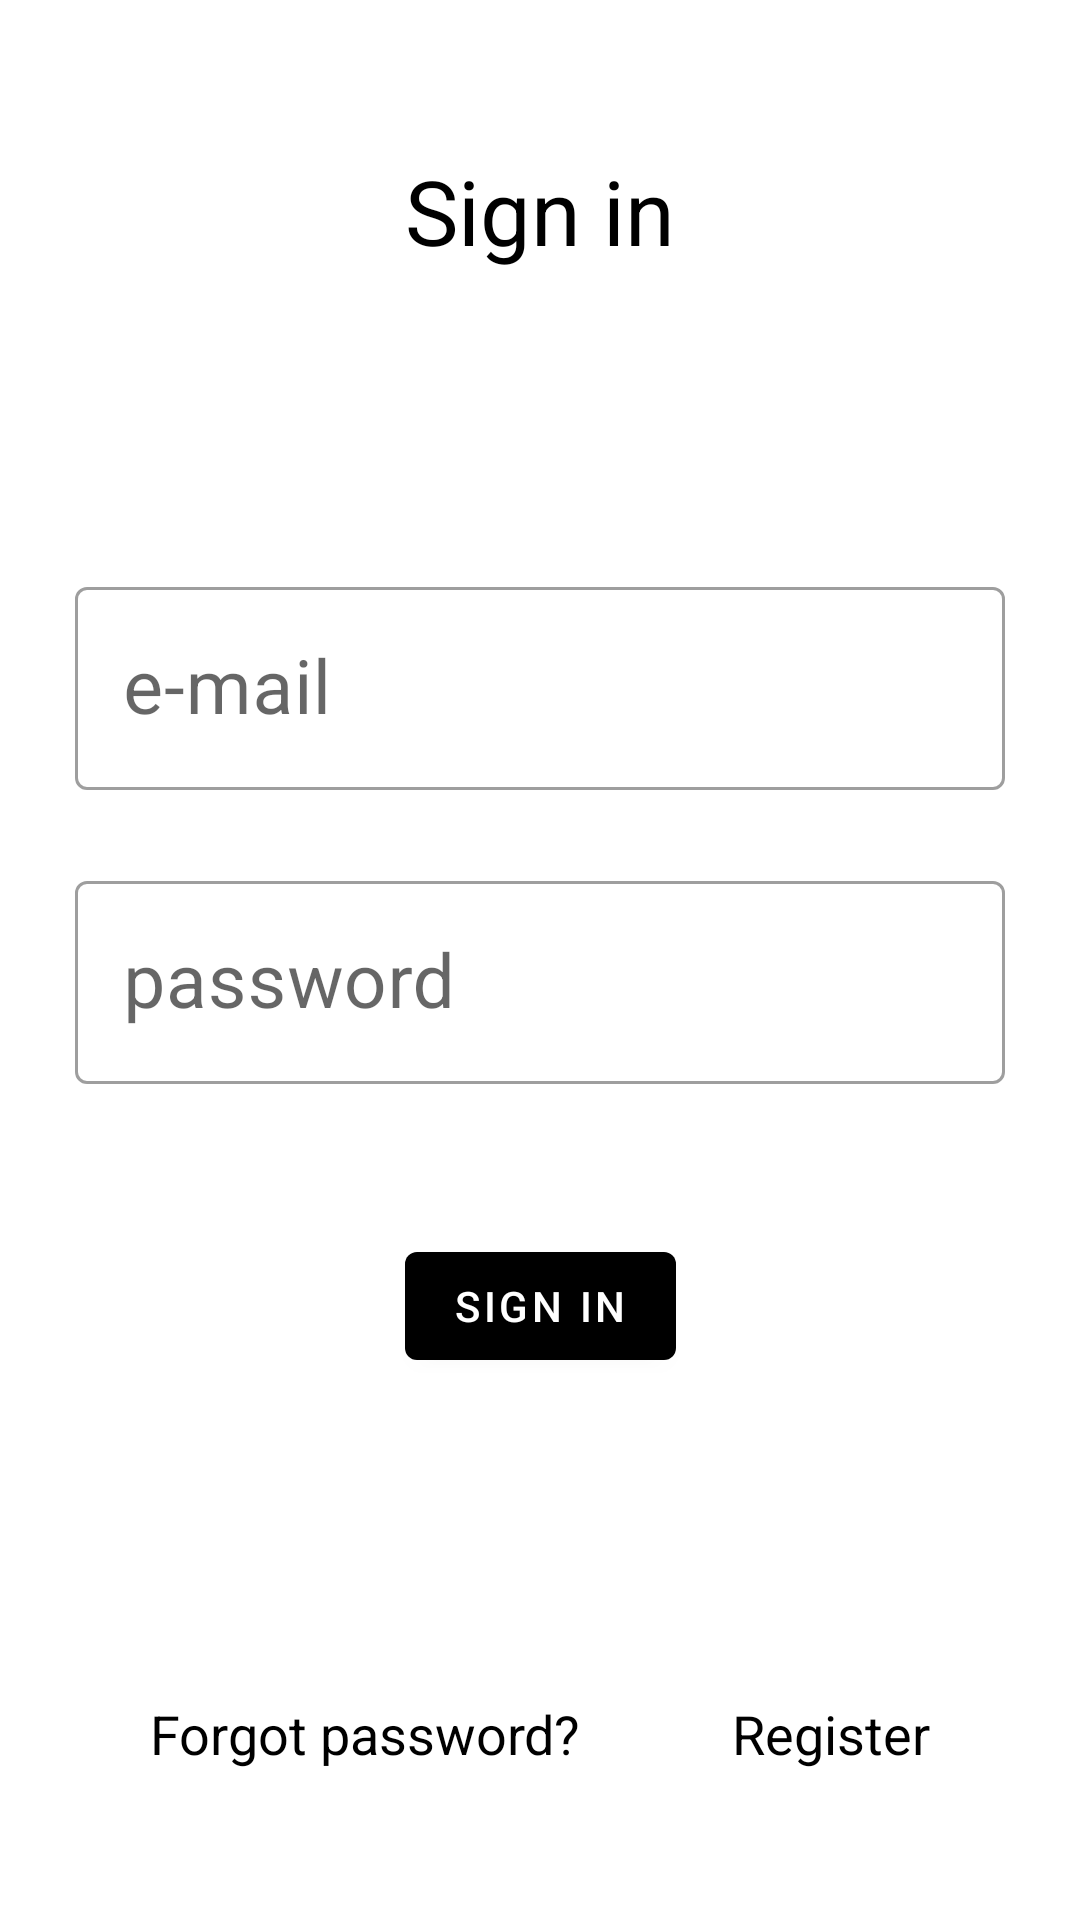

Android layout source for this screen:
<!-- AndroidManifest.xml: application theme Theme.TreadmillAssistant -->
<!-- res/layout/login_page_layout.xml -->
<?xml version="1.0" encoding="utf-8"?>
<androidx.constraintlayout.widget.ConstraintLayout
    xmlns:android="http://schemas.android.com/apk/res/android"
    xmlns:app="http://schemas.android.com/apk/res-auto"
    android:layout_width="match_parent"
    android:layout_height="match_parent">

    <TextView
        android:id="@+id/sing_in_text_view"
        android:layout_width="match_parent"
        android:layout_height="wrap_content"
        android:layout_marginTop="50dp"
        android:gravity="center"
        android:text="@string/sign_in_label"
        android:textSize="30sp"
        app:layout_constraintTop_toTopOf="parent" />

    <com.google.android.material.textfield.TextInputLayout
        android:layout_width="match_parent"
        android:layout_height="wrap_content"
        android:id = "@+id/email_input_layout"
        app:layout_constraintTop_toBottomOf="@id/sing_in_text_view"
        android:layout_marginTop="100dp"
        android:layout_marginStart="25dp"
        android:layout_marginEnd="25dp">
        <com.google.android.material.textfield.TextInputEditText
            android:layout_width="match_parent"
            android:layout_height="wrap_content"
            android:id = "@+id/email_input"
            android:inputType="textEmailAddress"
            android:hint="@string/e_mail_hint"
            android:textSize="25sp"/>
    </com.google.android.material.textfield.TextInputLayout>

    <com.google.android.material.textfield.TextInputLayout
        android:layout_width="match_parent"
        android:layout_height="wrap_content"
        android:id = "@+id/password_input_layout"
        app:layout_constraintTop_toBottomOf="@id/email_input_layout"
        android:layout_marginTop="25dp"
        android:layout_marginStart="25dp"
        android:layout_marginEnd="25dp">
        <com.google.android.material.textfield.TextInputEditText
            android:layout_width="match_parent"
            android:layout_height="wrap_content"
            android:id = "@+id/password_input"
            android:hint="@string/password_hint"
            android:inputType="textPassword"
            android:textSize="25sp"/>
    </com.google.android.material.textfield.TextInputLayout>

    <com.google.android.material.button.MaterialButton
        android:layout_width="wrap_content"
        android:layout_height="wrap_content"
        android:id = "@+id/sign_in_button"
        app:layout_constraintTop_toBottomOf="@id/password_input_layout"
        app:layout_constraintStart_toStartOf="parent"
        app:layout_constraintEnd_toEndOf="parent"
        android:text="@string/sign_in_label"
        android:layout_marginTop="50dp"/>

    <TextView
        android:layout_width="wrap_content"
        android:layout_height="wrap_content"
        android:id = "@+id/forgot_password"
        app:layout_constraintBottom_toBottomOf="parent"
        app:layout_constraintStart_toStartOf="parent"
        android:text = "@string/forgot_password_label"
        android:layout_margin="50dp"
        android:textSize="18sp"/>

    <TextView
        android:layout_width="wrap_content"
        android:layout_height="wrap_content"
        android:id = "@+id/register"
        app:layout_constraintBottom_toBottomOf="parent"
        app:layout_constraintEnd_toEndOf="parent"
        android:text = "@string/register_label"
        android:layout_margin="50dp"
        android:textSize="18sp"/>
</androidx.constraintlayout.widget.ConstraintLayout>
<!-- resources referenced by this layout -->
<resources>
  <string name="e_mail_hint">e-mail</string>
  <string name="forgot_password_label">Forgot password?</string>
  <string name="password_hint">password</string>
  <string name="register_label">Register</string>
  <string name="sign_in_label">Sign in</string>
  <style name="Theme.TreadmillAssistant" parent="Theme.MaterialComponents.Light">
          
          <item name="colorPrimary">@color/black</item>
          <item name="colorPrimaryVariant">@color/purple_700</item>
          <item name="colorOnPrimary">@color/white</item>
          
          <item name="colorSecondary">@color/teal_200</item>
          <item name="colorSecondaryVariant">@color/teal_700</item>
          <item name="colorOnSecondary">@color/black</item>
          
          <item name="android:statusBarColor" tools:targetApi="l">?attr/colorPrimaryVariant</item>
          
          <item name="android:textColor">@color/black</item>
          <item name="android:actionOverflowButtonStyle">@style/MyActionButtonOverflow</item>
          <item name="textInputStyle">@style/Widget.MaterialComponents.TextInputLayout.OutlinedBox</item>
      </style>
  <color name="black">#FF000000</color>
  <color name="purple_700">#FF3700B3</color>
  <color name="white">#FFFFFFFF</color>
  <color name="teal_200">#FF03DAC5</color>
  <color name="teal_700">#FF018786</color>
  <style name="MyActionButtonOverflow" parent="android:style/Widget.Holo.Light.ActionButton.Overflow">
          <item name="android:src">@drawable/ic_baseline_add_24</item>
          <item name="android:background">?android:attr/actionBarItemBackground</item>
      </style>
</resources>
